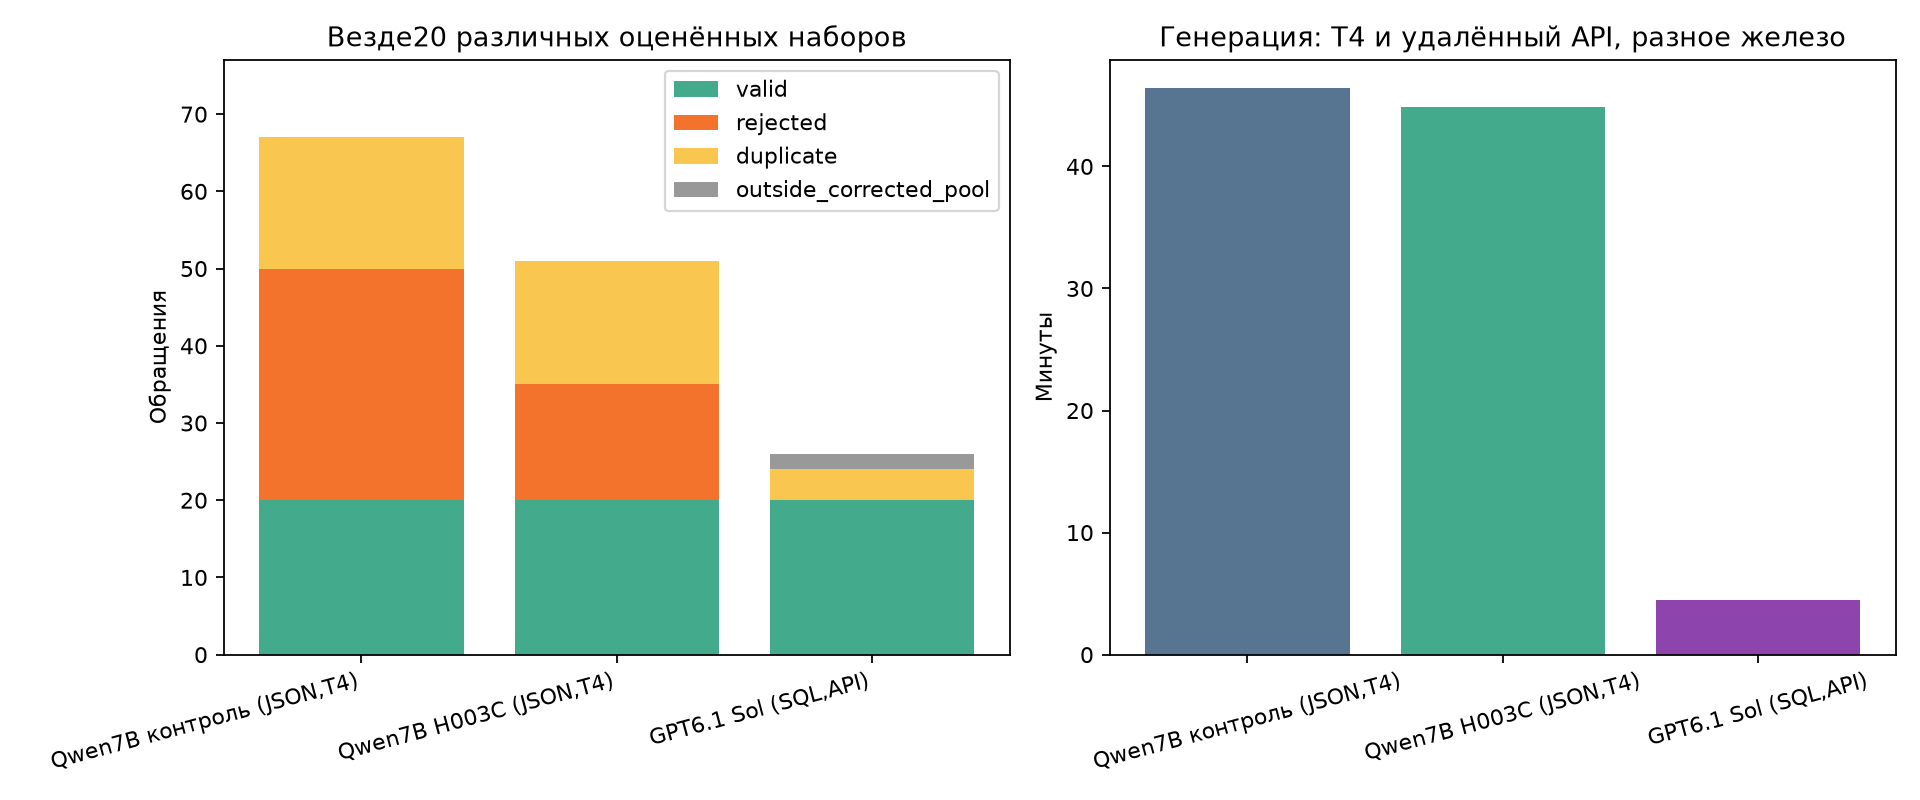

Values plotted in this chart, from the file beside it:
model, calls, valid, rejected, duplicate, repair_calls, unchanged_repairs, generation_minutes, generated_tokens, max_input_tokens, target_reached, outside_corrected_pool
Qwen7B_control, 67, 20, 30, 17, 40, 13.0, 46.42, 32390, 2420, True, 
h003a, 65, 20, 36, 9, 38, 9.0, 48.37, 31808, 2787, True, 
h003b, 78, 20, 21, 37, 50, 20.0, 59.37, 35633, 3148, True, 
h003c, 51, 20, 15, 16, 23, 8.0, 44.88, 26531, 3579, True, 
GPT61Sol, 26, 20, 0, 4, 5, , 4.441, 16080, 2275, , 2.0
